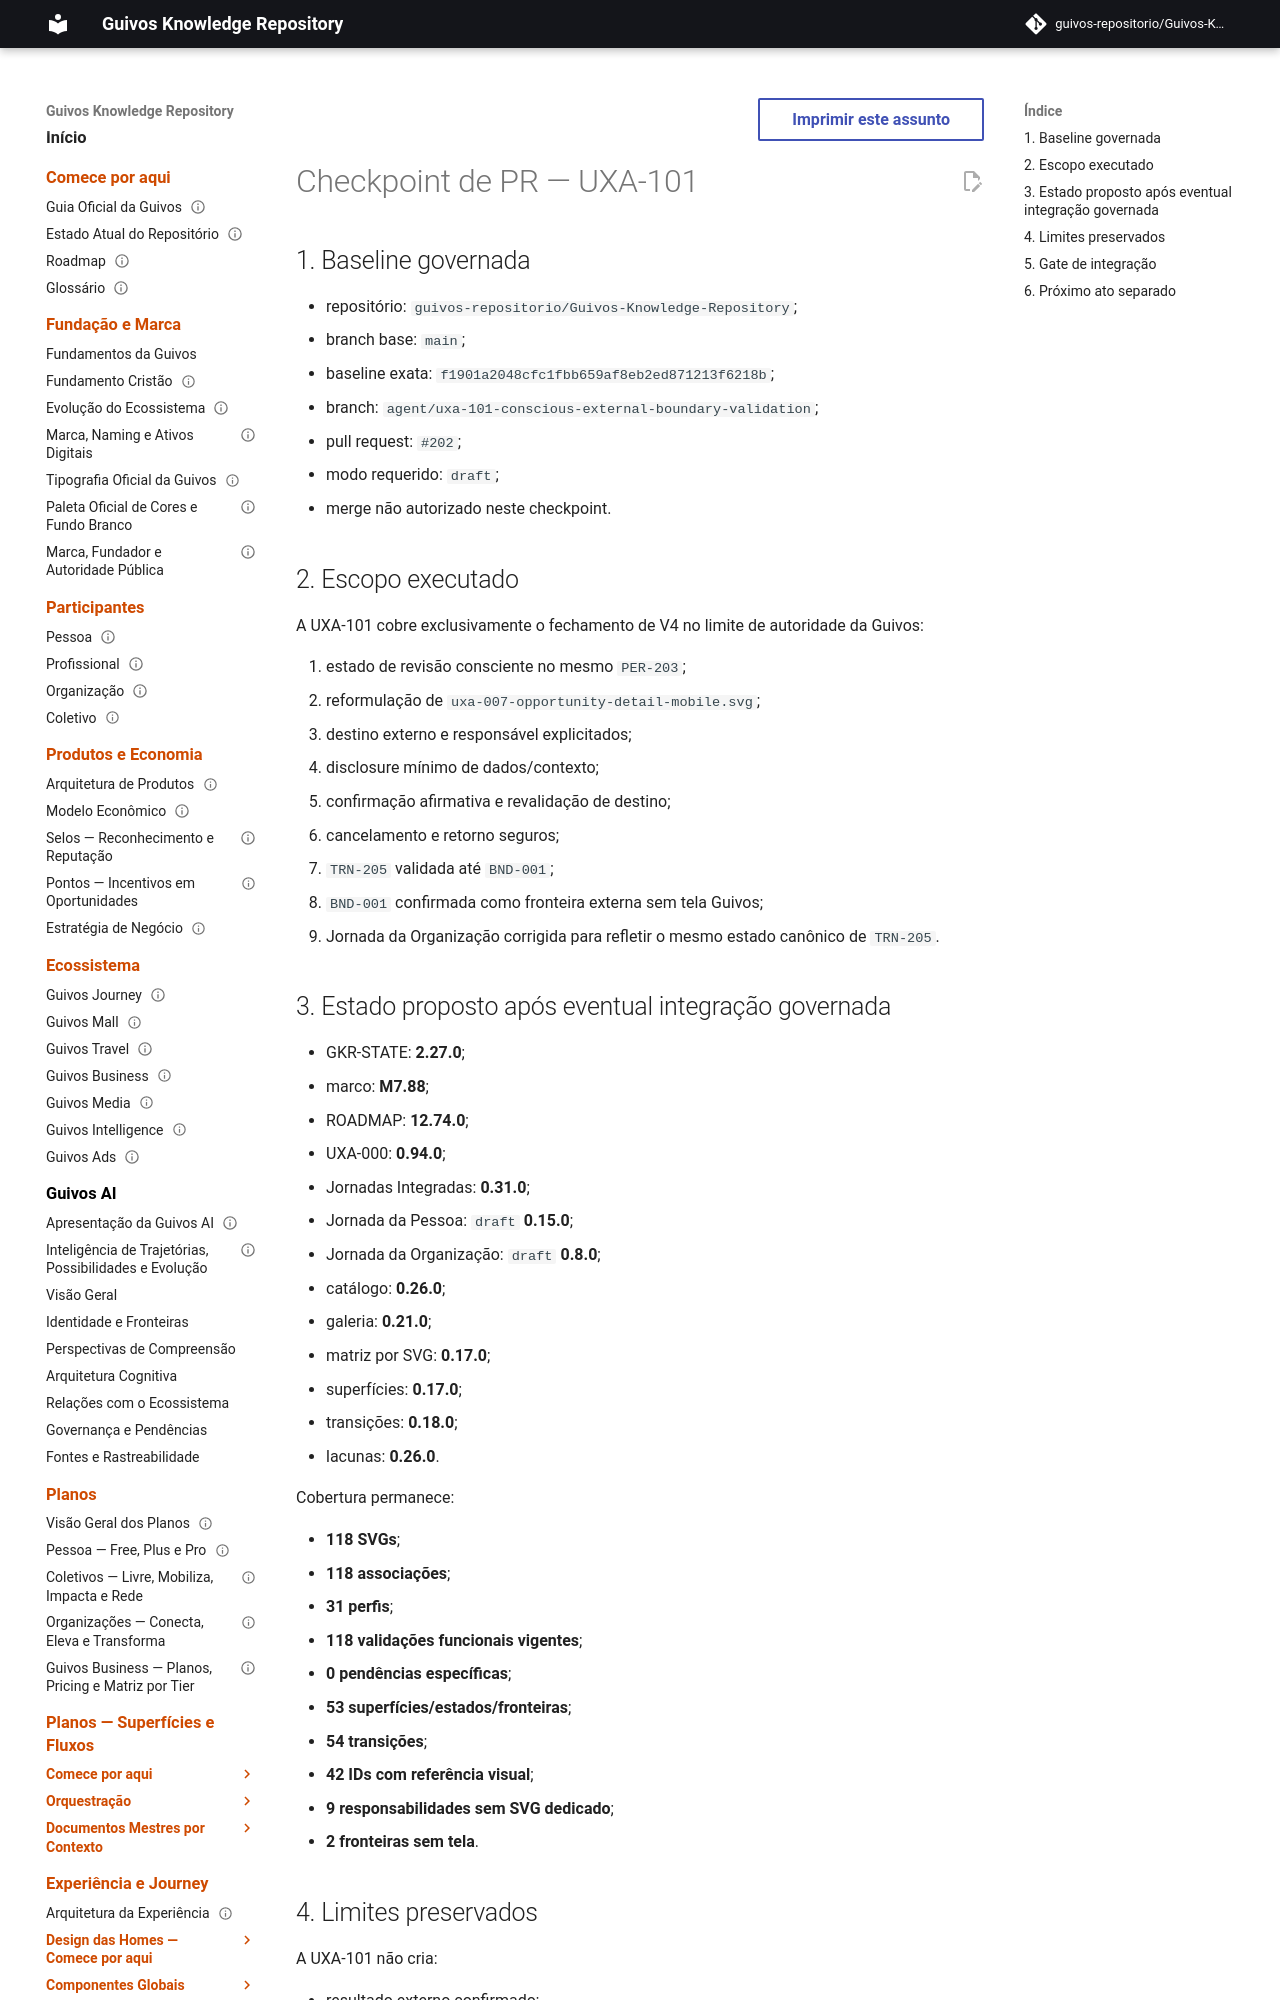

repository: guivos-repositorio/Guivos-Knowledge-Repository · page: project/uxa-101-pr-checkpoint/index.html · generator: mkdocs

---
id: GKR-UXA-101-PR-CHECKPOINT-001
title: Checkpoint de PR — UXA-101
status: active
version: 0.1.0
owner: Repositório de Conhecimento da Guivos
last_updated: 2026-08-07
depends_on:
  - UXA-101
related:
  - GKR-STATE-001
  - ROADMAP-12.74.0
  - M7.88
normative: false
---

# Checkpoint de PR — UXA-101

## 1. Baseline governada

- repositório: `guivos-repositorio/Guivos-Knowledge-Repository`;
- branch base: `main`;
- baseline exata: `f1901a2048cfc1fbb659af8eb2ed871213f6218b`;
- branch: `agent/uxa-101-conscious-external-boundary-validation`;
- pull request: `#202`;
- modo requerido: `draft`;
- merge não autorizado neste checkpoint.

## 2. Escopo executado

A UXA-101 cobre exclusivamente o fechamento de V4 no limite de autoridade da Guivos:

1. estado de revisão consciente no mesmo `PER-203`;
2. reformulação de `uxa-007-opportunity-detail-mobile.svg`;
3. destino externo e responsável explicitados;
4. disclosure mínimo de dados/contexto;
5. confirmação afirmativa e revalidação de destino;
6. cancelamento e retorno seguros;
7. `TRN-205` validada até `BND-001`;
8. `BND-001` confirmada como fronteira externa sem tela Guivos;
9. Jornada da Organização corrigida para refletir o mesmo estado canônico de `TRN-205`.
